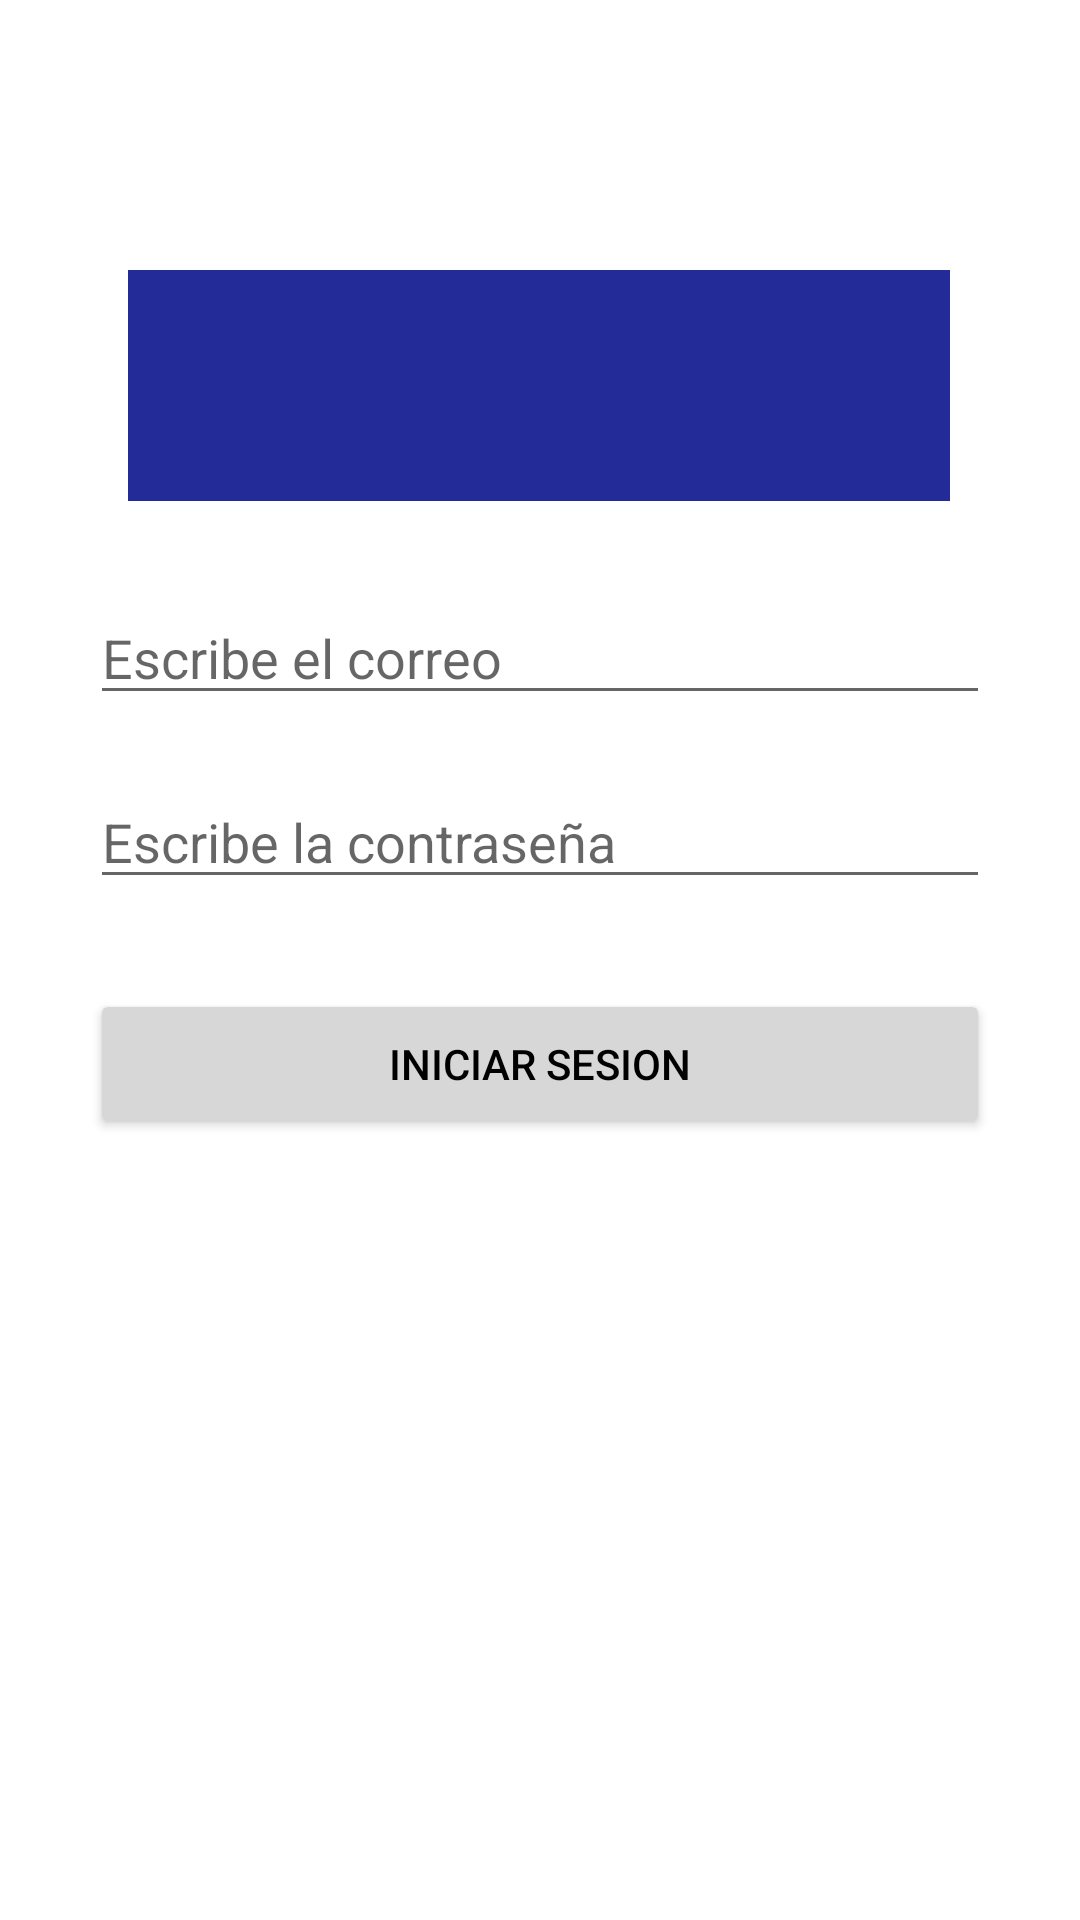

Here is an Android app screen rendered from its layout file. Give the layout XML and the strings, colors and styles it references.
<!-- AndroidManifest.xml: application theme Theme.Guia_1 -->
<!-- res/layout/activity_formalario.xml -->
<?xml version="1.0" encoding="utf-8"?>
<androidx.constraintlayout.widget.ConstraintLayout xmlns:android="http://schemas.android.com/apk/res/android"
    xmlns:app="http://schemas.android.com/apk/res-auto"
    xmlns:tools="http://schemas.android.com/tools"
    android:layout_width="match_parent"
    android:layout_height="match_parent"
    tools:context=".Formulario">

    <View
        android:id="@+id/view5"
        android:layout_width="398dp"
        android:layout_height="320dp"
        app:layout_constraintBottom_toBottomOf="parent"
        app:layout_constraintEnd_toEndOf="parent"
        app:layout_constraintStart_toStartOf="parent"
        app:layout_constraintTop_toTopOf="parent"
        app:layout_constraintVertical_bias="0.25" />

    <Button
        android:id="@+id/btnIniciar"
        android:layout_width="300dp"
        android:layout_height="50dp"
        android:layout_marginTop="30dp"
        android:backgroundTint="#D7D7D7"
        android:text="Iniciar sesion"
        android:textColor="#000000"
        app:layout_constraintEnd_toEndOf="@+id/view5"
        app:layout_constraintLeft_toLeftOf="parent"
        app:layout_constraintRight_toRightOf="parent"
        app:layout_constraintStart_toStartOf="@+id/view5"
        app:layout_constraintTop_toBottomOf="@+id/editTextTextPassword" />

    <EditText
        android:id="@+id/editTextTextPersonName"
        android:layout_width="300dp"
        android:layout_height="wrap_content"
        android:layout_marginTop="30dp"
        android:ems="10"
        android:hint="Escribe el correo"
        android:inputType="textPersonName"
        app:layout_constraintEnd_toEndOf="@+id/view5"
        app:layout_constraintStart_toStartOf="@+id/view5"
        app:layout_constraintTop_toBottomOf="@+id/view" />

    <EditText
        android:id="@+id/editTextTextPassword"
        android:layout_width="300dp"
        android:layout_height="wrap_content"
        android:layout_marginTop="20dp"
        android:ems="10"
        android:hint="Escribe la contraseña"
        android:inputType="textPassword"
        app:layout_constraintEnd_toEndOf="@+id/view5"
        app:layout_constraintStart_toStartOf="@+id/view5"
        app:layout_constraintTop_toBottomOf="@+id/editTextTextPersonName" />

    <View
        android:id="@+id/view"
        android:layout_width="274dp"
        android:layout_height="77dp"
        android:layout_marginStart="68dp"
        android:layout_marginTop="10dp"
        android:layout_marginEnd="69dp"
        android:background="#232B99"
        app:layout_constraintBottom_toBottomOf="parent"
        app:layout_constraintEnd_toEndOf="parent"
        app:layout_constraintStart_toStartOf="parent"
        app:layout_constraintTop_toTopOf="@+id/view5"
        app:layout_constraintVertical_bias="0.0" />


</androidx.constraintlayout.widget.ConstraintLayout>
<!-- resources referenced by this layout -->
<resources>
  <style name="Theme.Guia_1" parent="Theme.MaterialComponents.DayNight.DarkActionBar">
          
          <item name="colorPrimary">@color/softBlue</item>
          <item name="colorPrimaryVariant">@color/hardBlue</item>
          <item name="colorOnPrimary">@color/white</item>
          
          <item name="colorSecondary">@color/teal_200</item>
          <item name="colorSecondaryVariant">@color/teal_700</item>
          <item name="colorOnSecondary">@color/black</item>
          
          <item name="android:statusBarColor" tools:targetApi="l">?attr/colorPrimaryVariant</item>
          
      </style>
  <color name="softBlue">#2196F3</color>
  <color name="hardBlue">#3F51B5</color>
  <color name="white">#FFFFFFFF</color>
  <color name="teal_200">#FF03DAC5</color>
  <color name="teal_700">#FF018786</color>
  <color name="black">#FF000000</color>
</resources>
